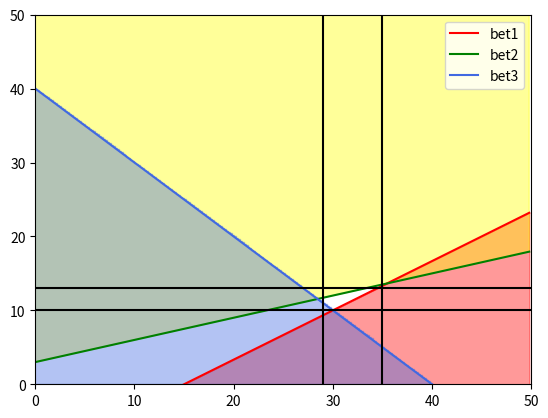

Write Python code to recreate this figure.

##
import numpy as np
import matplotlib.pyplot as plt
import pylab as pl
import math


## Add betting odds here
bet1 = 2 / 3
bet2 = 10 / 3
bet3 = 4 / 1
precision = 5
## precision is the square root of how many points it checks in a square unit on the graph, so if precision is 2 then it checks every 1/2 unit in the x and y direction so it checks say (0,0) (0,0.5) (0.5,0) (0.5,0.5)
pointsX = []
## values of x in the profit region, value at the corresponding value in pointsY is the corresponding y value of the point
pointsY = []
z = 10
## this is the default bet on the 3rd bet, e.g 10 pounds
width = 50
## width of the graph
testX = width / 2
## test x value used to find the intersection points of the 3 bet graphs



def line_intersection(line1, line2):
    xdiff = (line1[0][0] - line1[1][0], line2[0][0] - line2[1][0])
    ydiff = (line1[0][1] - line1[1][1], line2[0][1] - line2[1][1])

    def det(a, b):
        return a[0] * b[1] - a[1] * b[0]

    div = det(xdiff, ydiff)
    if div == 0:
        raise Exception('lines do not intersect')

    d = (det(*line1), det(*line2))
    x = det(d, xdiff) / div
    y = det(d, ydiff) / div
    return x, y
## finds the coordinates of intersection of the bets

bet1P1 = [0, -z]
bet1P2 = [testX, bet1 * testX - z]
bet2P1 = [0, z / bet2]
bet2P2 = [testX, (z + testX) / bet2]
bet3P1 = [0, z * bet3]
bet3P2 = [testX, -testX + z * bet3]
## points on each lines used to find points of intersections between the lines


intersection = [line_intersection([bet1P1, bet1P2], [bet2P1, bet2P2]),
                line_intersection([bet1P1, bet1P2], [bet3P1, bet3P2]),
                line_intersection([bet2P1, bet2P2], [bet3P1, bet3P2])]
## points of intersection line_intersection[0] bet 1 bet 2, line_intersection[1] bet1 bet3 and line_intersection[2] bet2 bet3
maxX = intersection[0][0]
maxY = intersection[0][1]
minX = intersection[0][0]
minY = intersection[0][1]

for i in range(3):
    if (intersection[i][0] > maxX):
        maxX = intersection[i][0]
    if (intersection[i][0] < minX):
        minX = intersection[i][0]
    if (intersection[i][1] > maxY):
        maxY = intersection[i][1]
    if (intersection[i][1] < minY):
        minY = intersection[i][1]
## finds the maximum and minimum x and y values of the intersection which is used to create the "search zone", where the code below checks to see if that point is profitable or not
maxX = math.floor(maxX)
maxY = math.floor(maxY)
minX = math.ceil(minX)
minY = math.ceil(minY)
## makes this values integers to reduce confusion with long floats

## checks thru every point in the search zone varying by 1/precision, the larger the precision the more points are checked to see if they are profitable
for i in range((maxX - minX) * precision + 1):
    currentX = minX + ((1 / precision) * i)
    for j in range((maxY - minY) * precision - 1):
        currentY = minY + (1 / precision) * j
        print(currentX, " , ", currentY)
        if (currentY < (bet1 * currentX) - z and currentY > (z + currentX) / bet2 and currentY < -currentX + (
                z * bet3)):
            pointsX.append(currentX)
            pointsY.append(currentY)
            ## adds points to array in order to plot

    print(currentX, " , ", currentY)

print("Max X ", maxX)
print("Min X ", minX)
print("Max Y ", maxY)
print("Min Y ", minY)

x = np.arange(0, width, 1 / precision)
plt.scatter(pointsX, pointsY)
plt.plot(x, bet1 * x - z, color='red', label="bet1")
## bounded below
plt.plot(x, (z + x) / bet2, color='green', label="bet2")
## bounded above
plt.plot(x, -x + z * bet3, color='royalblue', label="bet3")
## bounded below
plt.vlines(minX, -width, width, color='black')
plt.vlines(maxX, -width, width, color='black')
plt.hlines(minY, -width, width, color='black')
plt.hlines(maxY, -width, width, color='black')
plt.legend()
pl.xlim([0, width])
pl.ylim([0, width])
plt.fill_between(x, bet1 * x - z, alpha=.4, color='red')
plt.fill_between(x, (10 + x) / bet2, 1000, alpha=.4, color='yellow')
plt.fill_between(-x + 10 * bet3, x, step="pre", alpha=.4, color='royalblue')
plt.fill()
plt.fill()
plt.show()

##